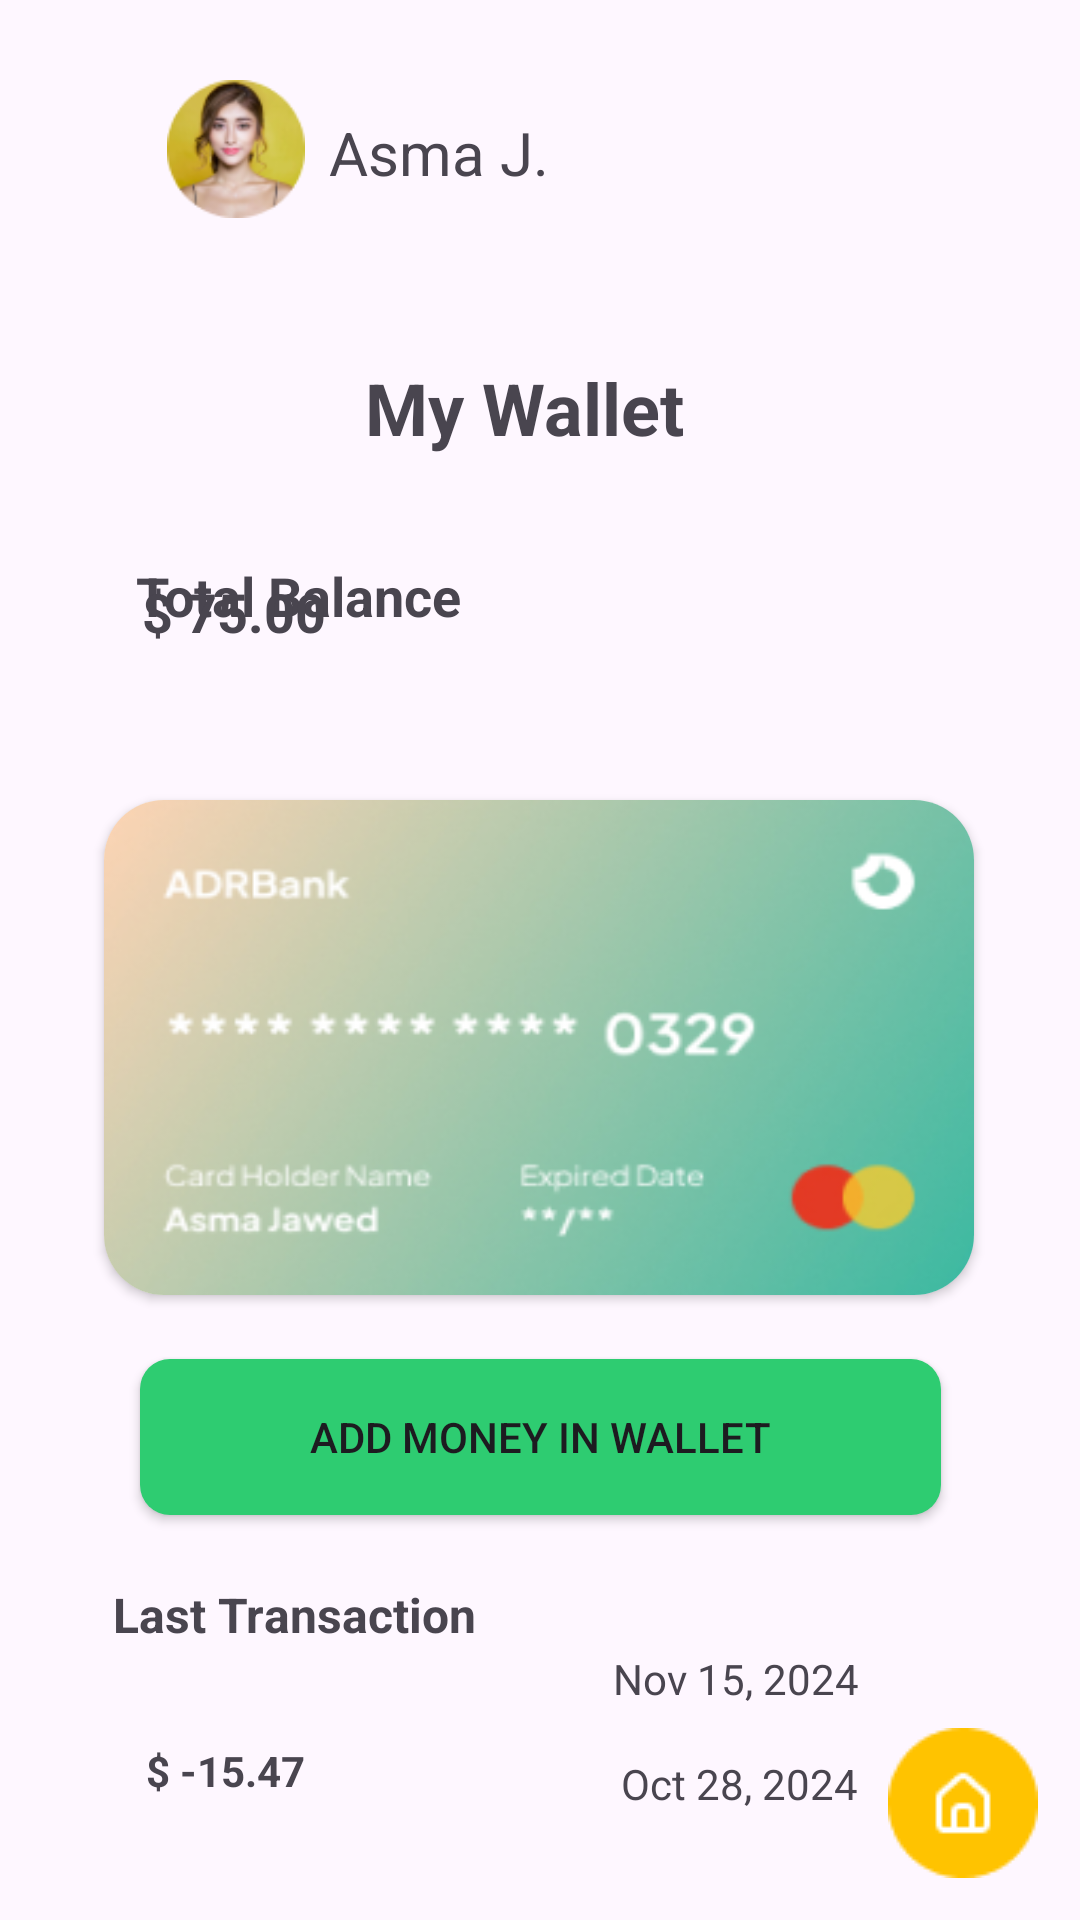

Here is an Android app screen rendered from its layout file. Give the layout XML and the strings, colors and styles it references.
<!-- AndroidManifest.xml: activity theme Theme.Material3.Light.NoActionBar -->
<!-- res/layout/activity_my_wallet.xml -->
<?xml version="1.0" encoding="utf-8"?>
<androidx.constraintlayout.widget.ConstraintLayout xmlns:android="http://schemas.android.com/apk/res/android"
    xmlns:app="http://schemas.android.com/apk/res-auto"
    xmlns:tools="http://schemas.android.com/tools"
    android:layout_width="match_parent"
    android:layout_height="match_parent"
    tools:context=".MyWalletActivity">

    <ImageView
        android:id="@+id/imageView"

        android:layout_width="62dp"
        android:layout_height="46dp"
        android:src="@drawable/ic"
        app:layout_constraintBottom_toBottomOf="parent"
        app:layout_constraintEnd_toEndOf="parent"
        app:layout_constraintHorizontal_bias="0.16"
        app:layout_constraintStart_toStartOf="parent"
        app:layout_constraintTop_toTopOf="parent"
        app:layout_constraintVertical_bias="0.045" />

    <TextView
        android:id="@+id/textView"
        android:layout_width="wrap_content"
        android:layout_height="wrap_content"
        android:text="Asma J."
        android:textSize="20sp"
        app:layout_constraintBottom_toBottomOf="parent"
        app:layout_constraintEnd_toEndOf="parent"
        app:layout_constraintHorizontal_bias="0.0"
        app:layout_constraintStart_toEndOf="@+id/imageView"
        app:layout_constraintTop_toTopOf="parent"
        app:layout_constraintVertical_bias="0.061" />

    <TextView
        android:id="@+id/textView2"
        android:layout_width="116dp"
        android:layout_height="55dp"
        android:text="My Wallet"
        android:textSize="24sp"
        android:textStyle="bold"
        app:layout_constraintBottom_toBottomOf="parent"
        app:layout_constraintEnd_toEndOf="parent"
        app:layout_constraintHorizontal_bias="0.498"
        app:layout_constraintStart_toStartOf="parent"
        app:layout_constraintTop_toBottomOf="@+id/textView"
        app:layout_constraintVertical_bias="0.106" />

    <TextView
        android:id="@+id/textView4"
        android:layout_width="144dp"
        android:layout_height="48dp"
        android:gravity="center"
        android:text="Total Balance"
        android:textSize="18sp"
        android:textStyle="bold"
        app:layout_constraintBottom_toTopOf="@+id/balance"
        app:layout_constraintEnd_toEndOf="parent"
        app:layout_constraintHorizontal_bias="0.127"
        app:layout_constraintStart_toStartOf="parent"
        app:layout_constraintTop_toBottomOf="@+id/textView2"
        app:layout_constraintVertical_bias="0.0" />

    <TextView
        android:id="@+id/balance"
        android:layout_width="78dp"
        android:layout_height="26dp"
        android:layout_marginBottom="396dp"
        android:text="$ 75.00"
        android:textSize="18sp"
        android:textStyle="bold"
        app:layout_constraintBottom_toBottomOf="parent"
        app:layout_constraintEnd_toEndOf="parent"
        app:layout_constraintHorizontal_bias="0.168"
        app:layout_constraintStart_toStartOf="parent"
        app:layout_constraintTop_toBottomOf="@+id/textView2"
        app:layout_constraintVertical_bias="0.39" />

    <androidx.cardview.widget.CardView

        android:id="@+id/imageView6"
        android:layout_width="290dp"
        android:layout_height="165dp"
        app:cardCornerRadius="20dp"
        app:layout_constraintBottom_toBottomOf="parent"
        app:layout_constraintEnd_toEndOf="parent"
        app:layout_constraintHorizontal_bias="0.495"
        app:layout_constraintStart_toStartOf="parent"
        app:layout_constraintTop_toBottomOf="@+id/textView2"
        app:layout_constraintVertical_bias="0.306">
        <ImageView
            android:layout_width="wrap_content"
            android:layout_height="wrap_content"
            android:scaleType="fitXY"
            android:src="@drawable/ic_carddebit"/>
    </androidx.cardview.widget.CardView>


    <androidx.appcompat.widget.AppCompatButton
        android:id="@+id/add_money_btn"
        android:layout_width="267dp"
        android:layout_height="52dp"
        android:background="@drawable/btn"
        android:text="Add money in wallet"

        app:layout_constraintBottom_toBottomOf="parent"
        app:layout_constraintEnd_toEndOf="parent"
        app:layout_constraintStart_toStartOf="parent"
        app:layout_constraintTop_toBottomOf="@+id/imageView6"
        app:layout_constraintVertical_bias="0.137" />

    <TextView
        android:id="@+id/textView6"
        android:layout_width="wrap_content"
        android:layout_height="wrap_content"
        android:text="Last Transaction"
        android:textSize="16sp"
        android:textStyle="bold"
        app:layout_constraintBottom_toBottomOf="parent"
        app:layout_constraintEnd_toEndOf="parent"
        app:layout_constraintHorizontal_bias="0.158"
        app:layout_constraintStart_toStartOf="parent"
        app:layout_constraintTop_toBottomOf="@+id/add_money_btn"
        app:layout_constraintVertical_bias="0.198" />

    <TextView
        android:id="@+id/textView7"
        android:layout_width="wrap_content"
        android:layout_height="wrap_content"
        android:layout_marginTop="22dp"
        android:layout_marginBottom="80dp"
        android:text="$ +75.00"
        android:textStyle="bold"
        app:layout_constraintBottom_toBottomOf="parent"
        app:layout_constraintEnd_toEndOf="parent"
        app:layout_constraintHorizontal_bias="0.158"
        app:layout_constraintStart_toStartOf="parent"
        app:layout_constraintTop_toBottomOf="@+id/textView6" />

    <TextView
        android:id="@+id/textView8"
        android:layout_width="wrap_content"
        android:layout_height="wrap_content"
        android:text="$ -15.47"
        android:textStyle="bold"
        app:layout_constraintBottom_toBottomOf="parent"
        app:layout_constraintEnd_toEndOf="parent"
        app:layout_constraintHorizontal_bias="0.158"
        app:layout_constraintStart_toStartOf="parent"
        app:layout_constraintTop_toBottomOf="@+id/textView7"
        app:layout_constraintVertical_bias="0.377" />

    <TextView
        android:id="@+id/textView9"
        android:layout_width="wrap_content"
        android:layout_height="wrap_content"
        android:text="Nov 15, 2024"
        app:layout_constraintBottom_toTopOf="@+id/textView10"
        app:layout_constraintEnd_toEndOf="parent"
        app:layout_constraintHorizontal_bias="0.735"
        app:layout_constraintStart_toStartOf="parent"
        app:layout_constraintTop_toBottomOf="@+id/add_money_btn"
        app:layout_constraintVertical_bias="0.739" />

    <TextView
        android:id="@+id/textView10"
        android:layout_width="wrap_content"
        android:layout_height="wrap_content"
        android:layout_marginBottom="36dp"
        android:text="Oct 28, 2024"
        app:layout_constraintBottom_toBottomOf="parent"
        app:layout_constraintEnd_toEndOf="parent"
        app:layout_constraintHorizontal_bias="0.737"
        app:layout_constraintStart_toStartOf="parent" />

    <ImageView
        android:id="@+id/imageView8"
        android:layout_width="wrap_content"
        android:layout_height="wrap_content"
        app:layout_constraintBottom_toBottomOf="parent"
        app:layout_constraintEnd_toEndOf="parent"
        app:layout_constraintHorizontal_bias="0.955"
        app:layout_constraintStart_toStartOf="parent"
        app:layout_constraintTop_toTopOf="parent"
        app:layout_constraintVertical_bias="0.976"
        app:srcCompat="@drawable/home" />


</androidx.constraintlayout.widget.ConstraintLayout>
<!-- resources referenced by this layout -->
<resources>
  <!-- drawable btn (drawable) -->
  <?xml version="1.0" encoding="utf-8"?>
  <shape xmlns:android="http://schemas.android.com/apk/res/android">
  <corners android:radius="10dp"
      /><solid android:color="#2ECC71"/>
  </shape>
  <!-- drawable home: png bitmap (drawable, 1121 bytes) -->
  <!-- drawable ic: png bitmap (drawable, 8406 bytes) -->
  <!-- drawable ic_carddebit: png bitmap (drawable, 55097 bytes) -->
</resources>
